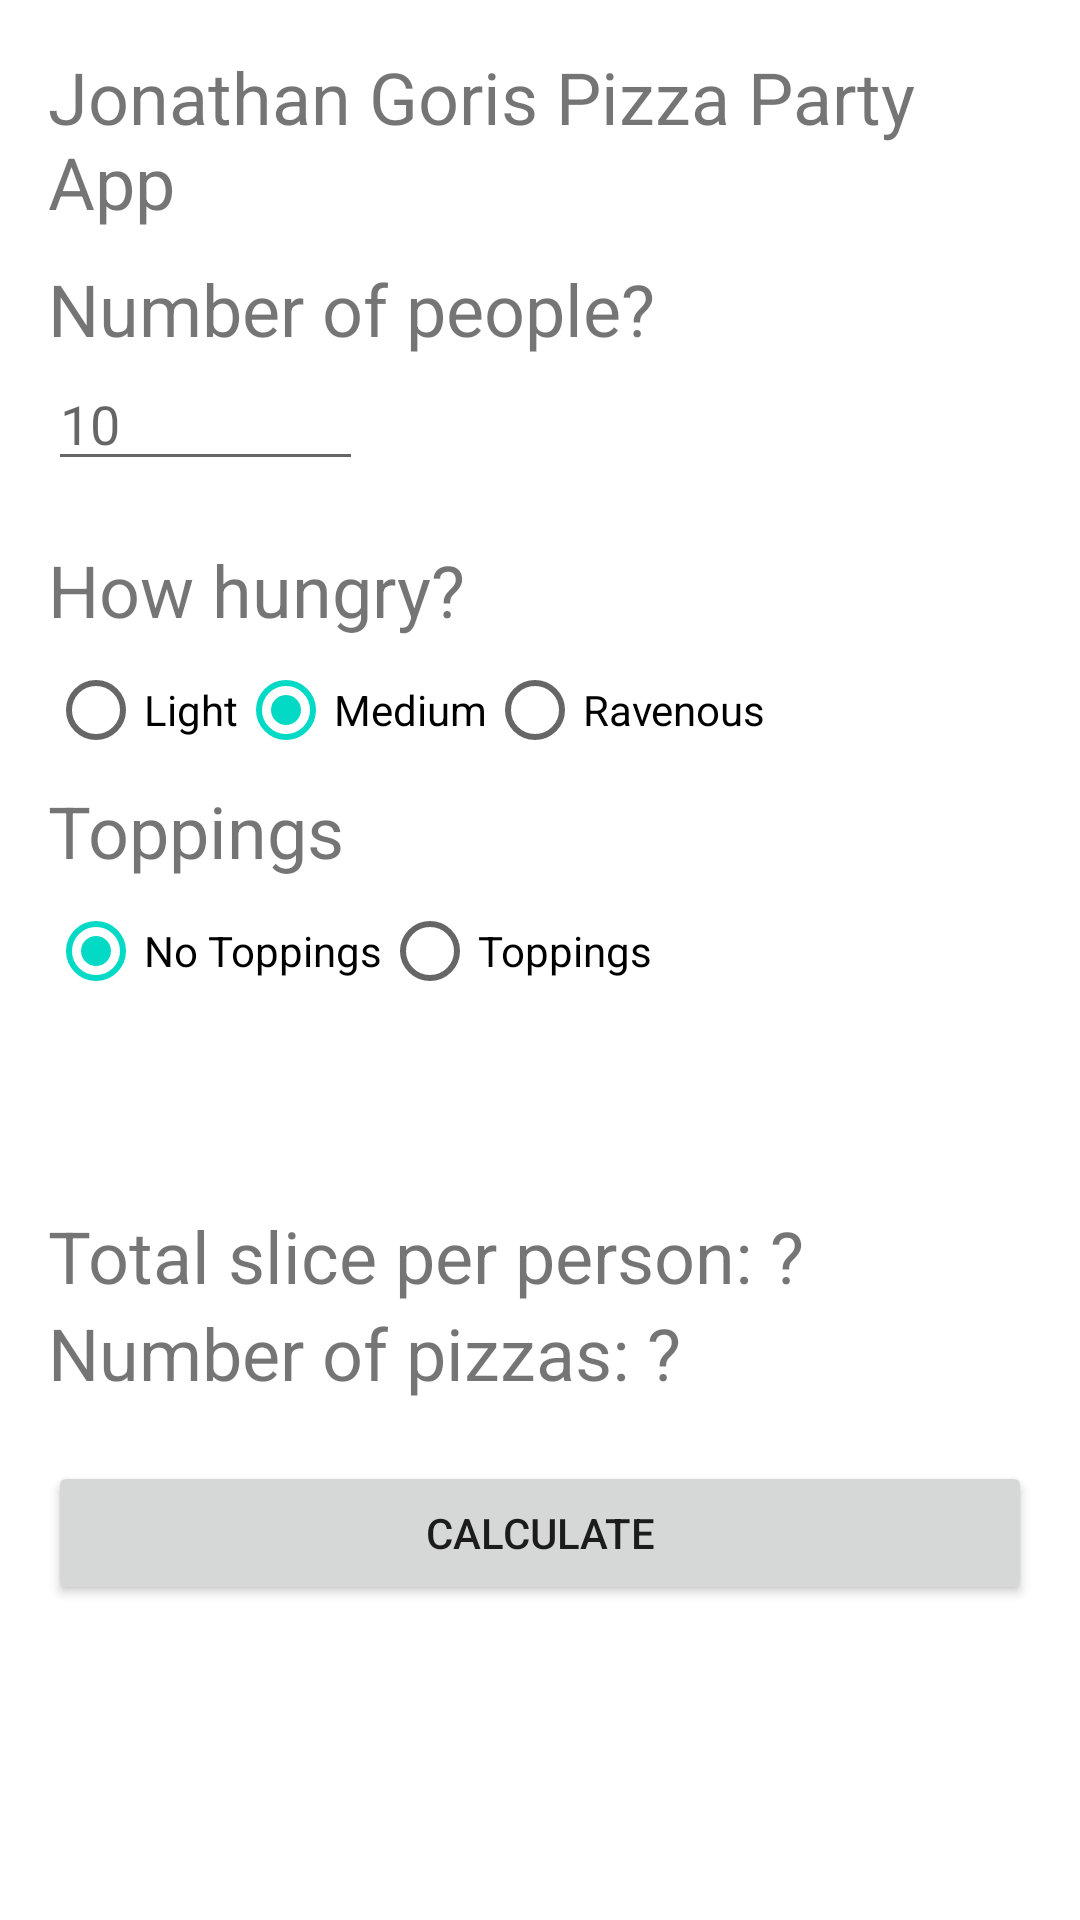

This screen was rendered from an Android layout file. Write that file and the resources it references.
<!-- AndroidManifest.xml: application theme Theme.PizzaParty -->
<!-- res/layout/activity_main.xml -->
<?xml version="1.0" encoding="utf-8"?>
<LinearLayout xmlns:android="http://schemas.android.com/apk/res/android"
    xmlns:tools="http://schemas.android.com/tools"
    android:id="@+id/activity_main"
    android:layout_width="match_parent"
    android:layout_height="match_parent"
    android:orientation="vertical"
    android:paddingBottom="@dimen/padding"
    android:paddingLeft="@dimen/padding"
    android:paddingRight="@dimen/padding"
    android:paddingTop="@dimen/padding"
    tools:context="com.zybooks.pizzaparty.controller.MainActivity">

    <TextView
        android:id="@+id/name"
        android:layout_width="wrap_content"
        android:layout_height="wrap_content"
        android:text="@string/name"
        android:layout_gravity="center"
        android:textSize="@dimen/text_size" />

    <TextView
        android:layout_width="wrap_content"
        android:layout_height="wrap_content"
        android:text="@string/number_of_people"
        android:layout_marginTop="10dp"
        android:textSize="@dimen/text_size"
        android:labelFor="@id/num_attend_edit_text" />

    <EditText
        android:id="@+id/num_attend_edit_text"
        android:layout_width="wrap_content"
        android:layout_height="wrap_content"
        android:inputType="number"
        android:ems="5"
        android:importantForAutofill="no"
        android:hint="@string/hint_10" />

    <TextView
        android:layout_width="wrap_content"
        android:layout_height="wrap_content"
        android:layout_marginTop="20dp"
        android:text="@string/how_hungry_text"
        android:textSize="@dimen/text_size"
        android:labelFor="@id/hungry_radio_group" />

    <RadioGroup
        android:id="@+id/hungry_radio_group"
        android:layout_width="fill_parent"
        android:layout_height="wrap_content"
        android:orientation="horizontal">

        <RadioButton
            android:id="@+id/light_radio_button"
            android:text="@string/light_text"
            android:layout_width="wrap_content"
            android:layout_height="wrap_content" />

        <RadioButton
            android:id="@+id/medium_radio_button"
            android:text="@string/medium_text"
            android:layout_width="wrap_content"
            android:layout_height="wrap_content"
            android:checked="true" />

        <RadioButton
            android:id="@+id/ravenous_radio_button"
            android:text="@string/ravenous_text"
            android:layout_width="wrap_content"
            android:layout_height="wrap_content" />
    </RadioGroup>

    <TextView
        android:layout_width="wrap_content"
        android:layout_height="wrap_content"
        android:text="@string/toppings_text"
        android:textSize="@dimen/text_size"
        android:labelFor="@+id/topping_edit_text" />

    <RadioGroup
        android:id="@+id/topping_radio_group"
        android:layout_width="fill_parent"
        android:layout_height="wrap_content"
        android:orientation="horizontal">

        <RadioButton
            android:id="@+id/no_topping_radio_button"
            android:layout_width="wrap_content"
            android:layout_height="wrap_content"
            android:checked="true"
            android:onClick="noTopping"
            android:text="@string/no_toppings_text" />

        <RadioButton
            android:id="@+id/topping_radio_button"
            android:text="@string/toppings_text"
            android:layout_width="wrap_content"
            android:onClick="wantTopping"
            android:layout_height="wrap_content"
            android:checked="false" />


    </RadioGroup>

    <LinearLayout
        android:layout_width="wrap_content"
        android:layout_height="wrap_content"
        android:orientation="horizontal">

        <EditText
            android:id="@+id/topping1_edit_text"
            android:layout_width="wrap_content"
            android:layout_height="wrap_content"
            android:inputType="textAutoComplete"
            android:ems="5"
            android:importantForAutofill="no"
            android:visibility="invisible"
            android:layout_marginEnd="10dp"
            android:hint="@string/peperoni_hint" />

        <EditText
            android:id="@+id/topping2_edit_text"
            android:layout_width="wrap_content"
            android:layout_height="wrap_content"
            android:inputType="textAutoComplete"
            android:ems="5"
            android:importantForAutofill="no"
            android:visibility="invisible"
            android:hint="@string/extra_cheese_hint" />

    </LinearLayout>

    <TextView
        android:id="@+id/total_slice_text_view"
        android:text="@string/total_slice_per_person_text"
        android:layout_width="wrap_content"
        android:layout_height="wrap_content"
        android:layout_marginTop="20dp"
        android:textSize="@dimen/text_size" />

    <TextView
        android:id="@+id/num_pizza_text_view"
        android:layout_width="wrap_content"
        android:layout_height="wrap_content"
        android:text="@string/number_of_pizzas_text"
        android:textSize="@dimen/text_size" />

    <Button
        android:id="@+id/calc_button"
        android:text="@string/calculate_text"
        android:layout_width="match_parent"
        android:layout_height="wrap_content"
        android:layout_marginTop="20dp"
        android:onClick="calculateClick" />

    <LinearLayout
        android:layout_width="wrap_content"
        android:layout_height="wrap_content"
        android:orientation="vertical"
        android:layout_gravity="end">

        <TextView
            android:id="@+id/cost_food_text_view"
            android:layout_width="wrap_content"
            android:layout_height="wrap_content"
            android:text="@string/food_text"
            android:textSize="@dimen/text_size"
            android:textStyle="bold"
            android:visibility="invisible" />

        <TextView
            android:id="@+id/taxes_text_view"
            android:layout_width="wrap_content"
            android:layout_height="wrap_content"
            android:text="@string/taxes_text"
            android:textSize="@dimen/text_size"
            android:textStyle="bold"
            android:visibility="invisible" />
    </LinearLayout>

    <LinearLayout
        android:layout_width="wrap_content"
        android:layout_height="wrap_content"
        android:orientation="horizontal"
        android:layout_gravity="end">

        <View
            style="@style/Divider"
            android:id="@+id/line_divider"
            android:visibility="invisible" />

    </LinearLayout>

    <LinearLayout
        android:layout_width="wrap_content"
        android:layout_height="wrap_content"
        android:orientation="horizontal"
        android:layout_gravity="end">

        <TextView
            android:id="@+id/total_cost_text_view"
            android:layout_width="wrap_content"
            android:layout_height="wrap_content"
            android:text="@string/total_text"
            android:textSize="@dimen/text_size"
            android:textStyle="bold"
            android:visibility="invisible" />
    </LinearLayout>

    <LinearLayout
        android:layout_width="match_parent"
        android:layout_height="wrap_content"
        android:orientation="vertical">

        <Button
            android:id="@+id/save_button"
            android:text="@string/save_order_text"
            android:layout_width="match_parent"
            android:layout_height="wrap_content"
            android:gravity="center_horizontal"
            android:onClick="saveClick" />

        <Button
            android:id="@+id/checkout_button"
            android:text="@string/checkout_text"
            android:layout_width="match_parent"
            android:layout_height="wrap_content"
            android:onClick="checkoutClick"
            tools:ignore="UsingOnClickInXml" />
    </LinearLayout>


</LinearLayout>
<!-- resources referenced by this layout -->
<resources>
  <dimen name="padding">16dp</dimen>
  <dimen name="text_size">24sp</dimen>
  <string name="calculate_text">Calculate</string>
  <string name="checkout_text">Checkout</string>
  <string name="extra_cheese_hint">Extra Cheese</string>
  <string name="food_text">Food: </string>
  <string name="hint_10">10</string>
  <string name="how_hungry_text">How hungry?</string>
  <string name="light_text">Light</string>
  <string name="medium_text">Medium</string>
  <string name="name">Jonathan Goris Pizza Party App</string>
  <string name="no_toppings_text">No Toppings</string>
  <string name="number_of_people">Number of people?</string>
  <string name="number_of_pizzas_text">Number of pizzas: ?</string>
  <string name="peperoni_hint">Peperoni</string>
  <string name="ravenous_text">Ravenous</string>
  <string name="save_order_text">Save Order</string>
  <string name="taxes_text">Taxes: </string>
  <string name="toppings_text">Toppings</string>
  <string name="total_slice_per_person_text">Total slice per person: ? </string>
  <string name="total_text">Total: </string>
  <style name="Divider">
          <item name="android:layout_width">200dp</item>
          <item name="android:layout_height">1dp</item>
          <item name="android:background">@color/black</item>
      </style>
  <style name="Theme.PizzaParty" parent="Theme.MaterialComponents.DayNight.DarkActionBar">
          
          <item name="colorPrimary">@color/my_green</item>
          <item name="colorPrimaryVariant">@color/purple_700</item>
          <item name="colorOnPrimary">@color/white</item>
          
          <item name="colorSecondary">@color/teal_200</item>
          <item name="colorSecondaryVariant">@color/teal_700</item>
          <item name="colorOnSecondary">@color/black</item>
          
          <item name="android:statusBarColor" tools:targetApi="l">?attr/colorPrimaryVariant</item>
          
      </style>
  <!-- not gathered from this repository: default colours our renderer supplied (Android Studio template values) -->
  <color name="purple_700">#FF3700B3</color>
  <color name="teal_200">#FF03DAC5</color>
  <color name="teal_700">#FF018786</color>
  <color name="black">#FF000000</color>
  <color name="white">#FFFFFFFF</color>
</resources>
